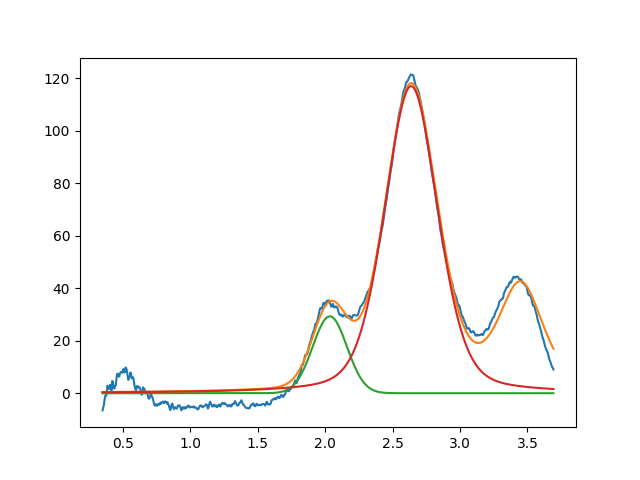

The table this chart was drawn from, first rows:
2.034719549468472888e+00, 2.929384084915024999e+01, 2.984912599178922710e-01, 9.999999999999998890e-01
2.637641326407388576e+00, 1.169282001003334557e+02, 4.649455742089009247e-01, 7.020387427087344534e-01
3.450000000000000622e+00, 3.999999999999999289e+01, 3.999999999999999667e-01, 4.732489220325565848e-01
